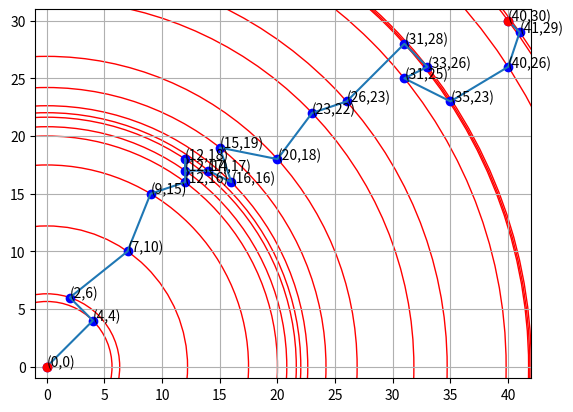

This chart was generated by the following Python code:
import math
import random
import pylab
import matplotlib.patches, matplotlib.pyplot

random.seed(0)


# WAP - Wireless Access Point
def get_test_data(start_point, points_num, WAP):
    x = []  # x coordinates
    y = []  # y coordinates
    r = []  # radiuses
    dist = [] # distances between two adjacent points

    x.append(start_point[0])
    y.append(start_point[1])

    dist_ = math.sqrt((start_point[0] - 0)**2 + (start_point[1] - 0)**2)
    dist.append(dist_)

    dist_ = math.sqrt((start_point[0] - WAP[0])**2 + (start_point[1] - WAP[1])**2)
    r.append(dist_)

    for i in range(0, points_num):
        x_ = x[-1] + random.randint(-2, 5)
        y_ = y[-1] + random.randint(-2, 5)
        dist_ = math.sqrt((x_ - x[-1])**2 + (y_ - y[-1])**2)
        dist.append(dist_)
        x.append(x_)
        y.append(y_)

        dist_ = math.sqrt((x[-1] - WAP[0])**2 + (y[-1] - WAP[1])**2)
        r.append(dist_)

    return x, y, r, dist


def draw_circles(axes, radiuses, WAP):
    for r in radiuses:
        circle = matplotlib.patches.Circle((WAP[0], WAP[1]), radius=r, fill=False, color="r")
        axes.add_patch (circle)


def show_coordinates(x, y):
    for i in range(len(x)):
        annt = '(' + str(x[i]) + ',' + str(y[i]) + ')'
        matplotlib.pyplot.annotate(annt, xy=(x[i], y[i]))


def draw_trajectory(x, y):
    pylab.plot(x, y, 'bo', label='sampled')
    pylab.plot(x, y, label='continuous')

    show_coordinates(x, y)
    # pylab.legend()


# WAP - Wireless Access Point
def main():
    start_point = [0,0]
    points_num = 20
    WAP = [0, 0]

    x, y, radiuses, distances = get_test_data(start_point, points_num, WAP)

    axes = pylab.gca()
    axes.set_aspect("equal")

    y_min = min(y)
    x_min = min(x)
    y_max = max(y)
    x_max = max(x)

    pylab.ylim(y_min - 1, y_max + 1)
    pylab.xlim(x_min - 1, x_max + 1)
    pylab.grid()

    draw_trajectory(x, y)
    draw_circles(axes, radiuses, WAP)

    pylab.plot(start_point[0], start_point[1], 'bo', color='red', label='start_point')
    pylab.plot(x[-1], y[-1], 'bo', color='red', label='end_point')

    pylab.show()

main()